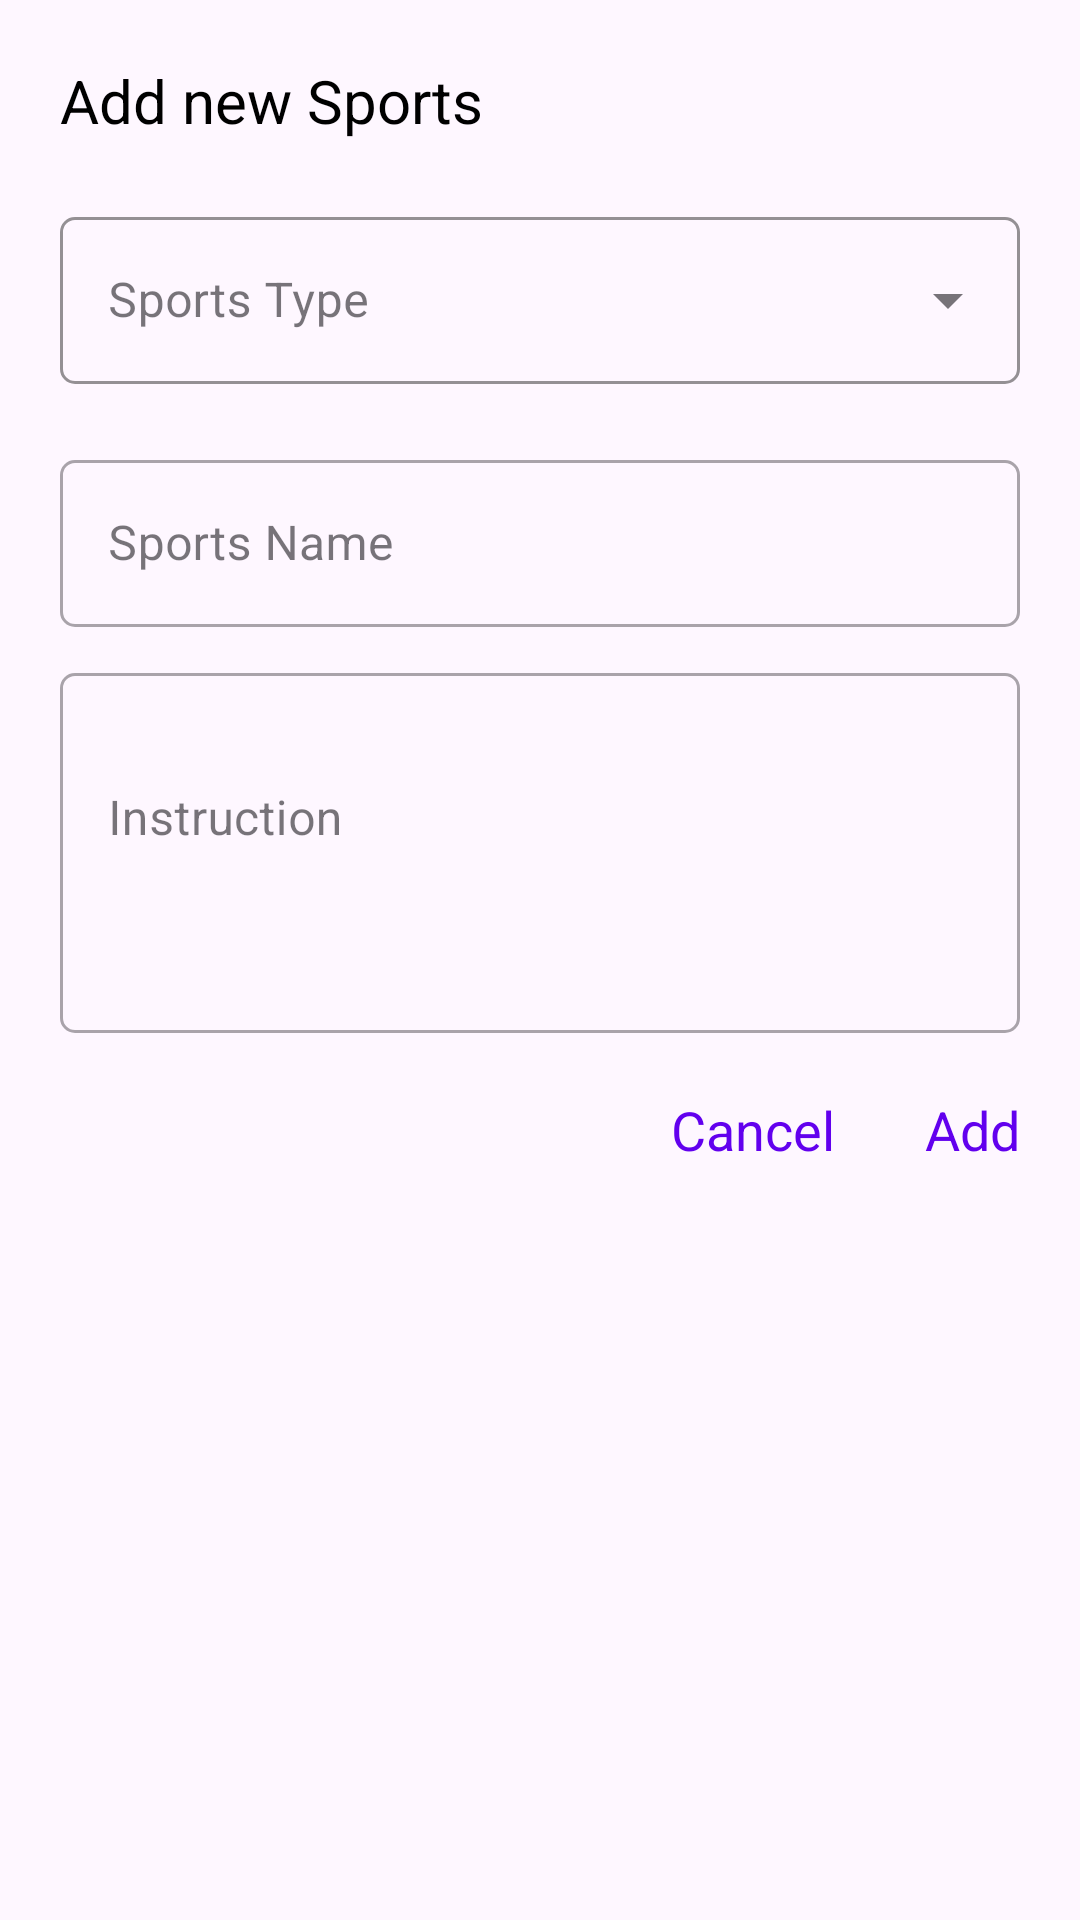

Here is an Android app screen rendered from its layout file. Give the layout XML and the strings, colors and styles it references.
<!-- AndroidManifest.xml: application theme Theme.Sportsnewsinformationapp -->
<!-- res/layout/sports_dialog.xml -->
<?xml version="1.0" encoding="utf-8"?>
<androidx.constraintlayout.widget.ConstraintLayout xmlns:android="http://schemas.android.com/apk/res/android"
    xmlns:tools="http://schemas.android.com/tools"
    android:layout_width="match_parent"
    android:layout_height="wrap_content"
    android:layout_margin="20dp"
    android:padding="20dp"
    xmlns:app="http://schemas.android.com/apk/res-auto">

    <TextView
        android:id="@+id/addSportsText"
        android:layout_width="match_parent"
        android:layout_height="wrap_content"
        android:text="@string/add_new_sports"
        android:textSize="20sp"
        app:layout_constraintEnd_toEndOf="parent"
        app:layout_constraintStart_toStartOf="parent"
        app:layout_constraintTop_toTopOf="parent"
        android:textColor="@color/black"
        />

    <com.google.android.material.textfield.TextInputLayout
        android:id="@+id/sportsTypeDropDownLayout"
        style="@style/Widget.MaterialComponents.TextInputLayout.OutlinedBox.ExposedDropdownMenu"
        android:layout_width="match_parent"
        android:layout_height="wrap_content"
        app:boxCornerRadiusBottomEnd="5dp"
        app:boxCornerRadiusBottomStart="5dp"
        app:boxCornerRadiusTopEnd="5dp"
        app:boxCornerRadiusTopStart="5dp"
        app:boxStrokeColor="@color/blue_500"
        android:layout_marginTop="20dp"
        app:layout_constraintEnd_toEndOf="parent"
        app:layout_constraintStart_toStartOf="parent"
        app:layout_constraintTop_toBottomOf="@+id/addSportsText">

        <androidx.appcompat.widget.AppCompatAutoCompleteTextView
            android:id="@+id/sportsTypeDropDown"
            android:layout_width="match_parent"
            android:layout_height="match_parent"
            android:clickable="false"
            android:focusable="false"
            android:hint="@string/sports_type" />

    </com.google.android.material.textfield.TextInputLayout>

    <com.google.android.material.textfield.TextInputLayout
        android:id="@+id/sportsInputLayout"
        style="@style/Widget.MaterialComponents.TextInputLayout.OutlinedBox"
        android:layout_width="match_parent"
        android:layout_height="wrap_content"
        app:boxCornerRadiusBottomEnd="5dp"
        android:layout_marginTop="20dp"
        app:boxCornerRadiusBottomStart="5dp"
        app:boxCornerRadiusTopEnd="5dp"
        app:boxCornerRadiusTopStart="5dp"
        app:layout_constraintEnd_toEndOf="parent"
        app:layout_constraintStart_toStartOf="parent"
        app:layout_constraintTop_toBottomOf="@+id/sportsTypeDropDownLayout">

        <com.google.android.material.textfield.TextInputEditText
            android:id="@+id/sportsInputEditText"
            android:layout_width="match_parent"
            android:layout_height="wrap_content"
            android:hint="@string/sports_name"
            android:inputType="text"
            tools:ignore="RtlSymmetry" />


    </com.google.android.material.textfield.TextInputLayout>

    <com.google.android.material.textfield.TextInputLayout
        android:id="@+id/instructionInputLayout"
        style="@style/Widget.MaterialComponents.TextInputLayout.OutlinedBox"
        android:layout_width="match_parent"
        android:layout_height="wrap_content"
        app:boxCornerRadiusBottomEnd="5dp"
        android:layout_marginTop="10dp"
        app:boxCornerRadiusBottomStart="5dp"
        app:boxCornerRadiusTopEnd="5dp"
        app:boxCornerRadiusTopStart="5dp"
        app:layout_constraintEnd_toEndOf="parent"
        app:layout_constraintStart_toStartOf="parent"
        app:layout_constraintTop_toBottomOf="@+id/sportsInputLayout">

        <com.google.android.material.textfield.TextInputEditText
            android:id="@+id/instructionInputEditText"
            android:layout_width="match_parent"
            android:layout_height="wrap_content"
            android:minHeight="120dp"
            android:hint="@string/instruction"
            android:inputType="text"
            android:paddingBottom="40dp"
            tools:ignore="RtlSymmetry" />
    </com.google.android.material.textfield.TextInputLayout>

    <androidx.constraintlayout.widget.ConstraintLayout
        android:layout_width="match_parent"
        android:layout_height="wrap_content"
        android:layout_marginTop="20dp"
        app:layout_constraintTop_toBottomOf="@+id/instructionInputLayout" >

        <TextView
            android:id="@+id/cancelTextView"
            android:layout_width="wrap_content"
            android:layout_height="wrap_content"
            android:text="@string/cancel"
            android:textSize="18sp"
            android:layout_marginEnd="30dp"
            android:textColor="@color/purple_500"
            app:layout_constraintEnd_toEndOf="parent"
            app:layout_constraintTop_toTopOf="parent"
            app:layout_constraintEnd_toStartOf="@+id/addNewSportsTextView"/>

        <TextView
            android:id="@+id/addNewSportsTextView"
            android:layout_width="wrap_content"
            android:layout_height="wrap_content"
            android:text="@string/add"
            android:textSize="18sp"
            android:textColor="@color/purple_500"
            app:layout_constraintTop_toTopOf="parent"
            app:layout_constraintEnd_toEndOf="parent"/>
    </androidx.constraintlayout.widget.ConstraintLayout>


</androidx.constraintlayout.widget.ConstraintLayout>
<!-- resources referenced by this layout -->
<resources>
  <color name="black">#FF000000</color>
  <color name="blue_500">#0088FF</color>
  <color name="purple_500">#FF6200EE</color>
  <string name="add">Add</string>
  <string name="add_new_sports">Add new Sports</string>
  <string name="cancel">Cancel</string>
  <string name="instruction">Instruction</string>
  <string name="sports_name">Sports Name</string>
  <string name="sports_type">Sports Type</string>
  <style name="Theme.Sportsnewsinformationapp" parent="Base.Theme.Sportsnewsinformationapp" />
  <style name="Base.Theme.Sportsnewsinformationapp" parent="Theme.Material3.DayNight.NoActionBar">
          
  
          <item name="colorPrimary">@color/purple_700</item>
          <item name="android:statusBarColor" tools:targetApi="l">?attr/colorPrimaryVariant</item>
      </style>
  <color name="purple_700">#FF3700B3</color>
</resources>
